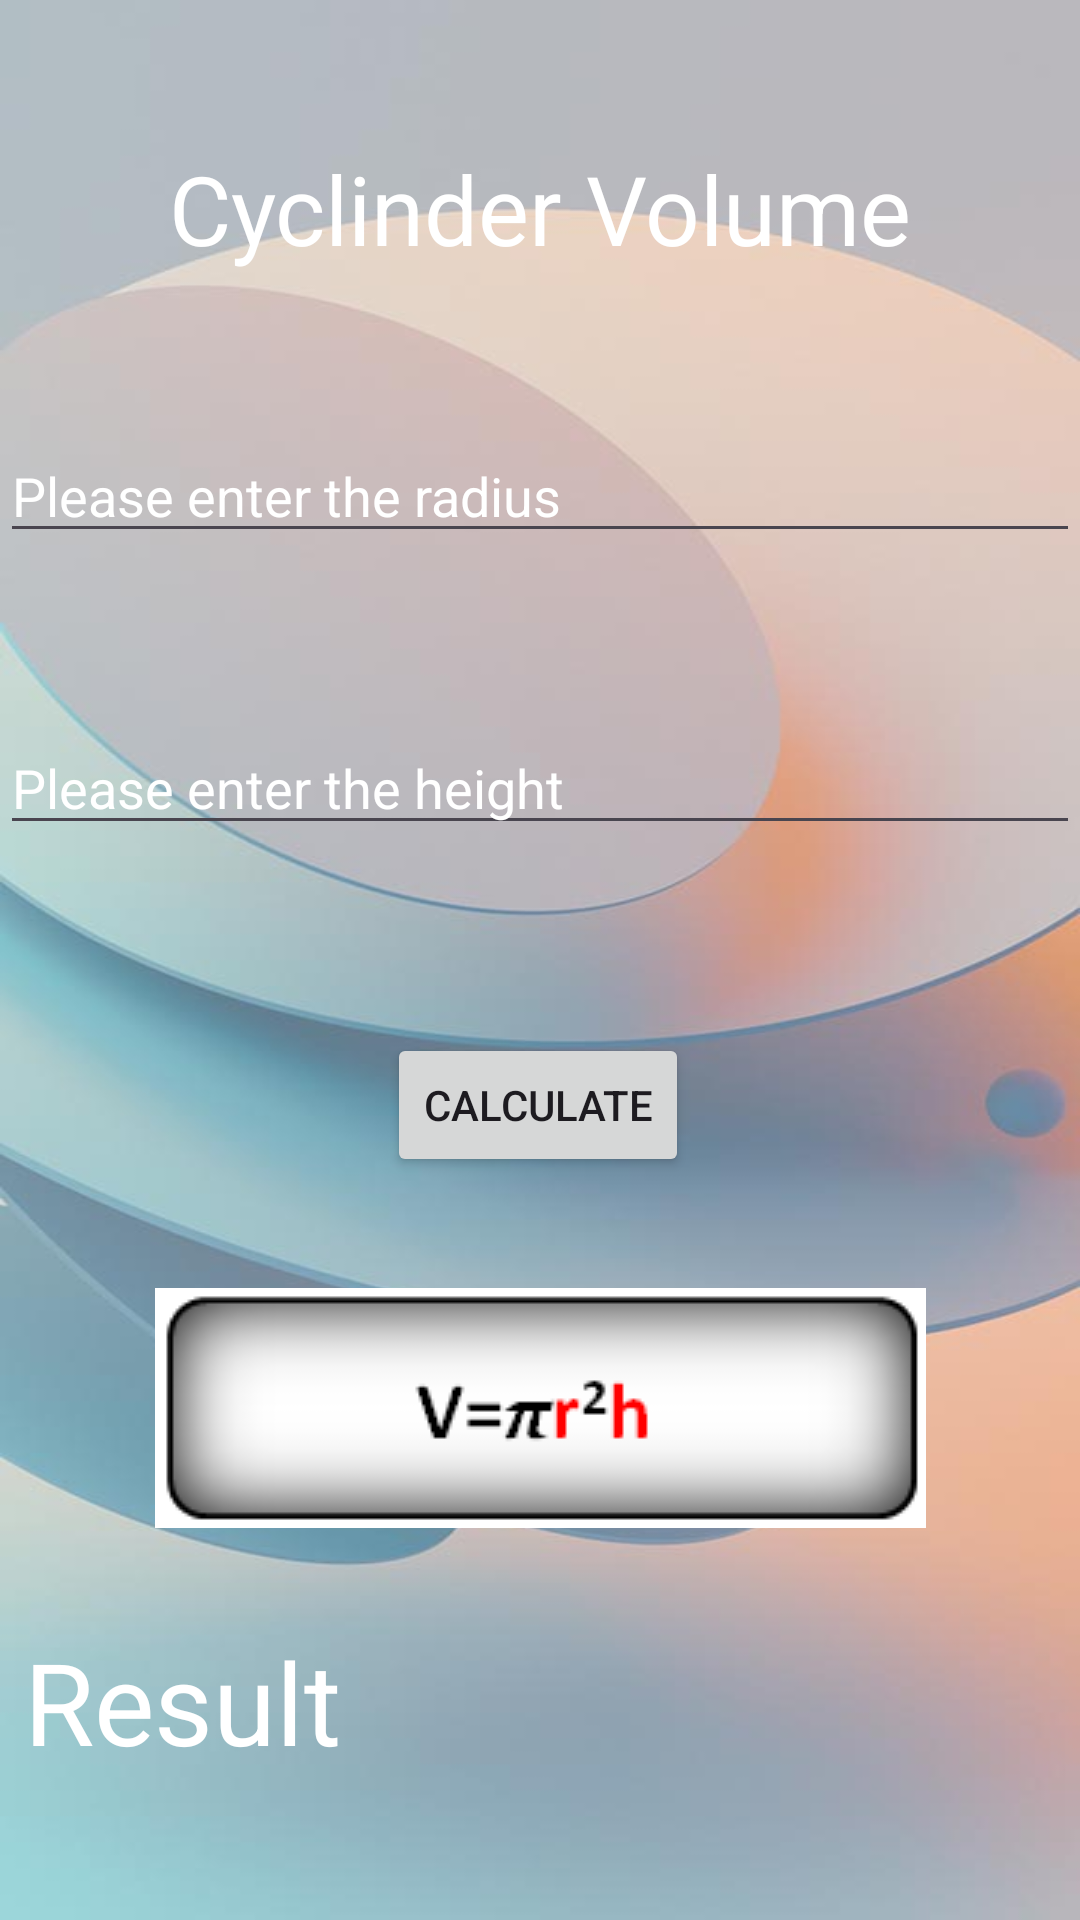

This screen was rendered from an Android layout file. Write that file and the resources it references.
<!-- AndroidManifest.xml: application theme Theme.VolumeAreaApp -->
<!-- res/layout/activity_cyclinder.xml -->
<?xml version="1.0" encoding="utf-8"?>
<androidx.constraintlayout.widget.ConstraintLayout xmlns:android="http://schemas.android.com/apk/res/android"
    xmlns:app="http://schemas.android.com/apk/res-auto"
    xmlns:tools="http://schemas.android.com/tools"
    android:id="@+id/mainCyclinder"
    android:background="@drawable/back2"
    android:layout_width="match_parent"
    android:layout_height="match_parent"

    tools:context=".Cyclinder">

    <TextView
        android:id="@+id/textView2"
        android:layout_width="0dp"
        android:layout_height="wrap_content"
        android:layout_marginTop="48dp"
        android:gravity="center"
        android:text="@string/cyclinder_volume"
        android:textColor="@color/white"
        android:textSize="32sp"
        app:layout_constraintEnd_toEndOf="parent"
        app:layout_constraintStart_toStartOf="parent"
        app:layout_constraintTop_toTopOf="parent" />

    <EditText
        android:id="@+id/editTextRadius"
        android:layout_width="0dp"
        android:layout_height="wrap_content"
        android:layout_marginTop="52dp"
        android:hint="@string/radius"
        android:textColor="@color/white"
        android:textColorHint="@color/white"
        app:layout_constraintEnd_toEndOf="parent"
        app:layout_constraintHorizontal_bias="0.0"
        app:layout_constraintStart_toStartOf="parent"
        app:layout_constraintTop_toBottomOf="@+id/textView2" />

    <EditText
        android:id="@+id/editTextHight"
        android:layout_width="0dp"
        android:layout_height="wrap_content"
        android:layout_marginTop="56dp"
        android:hint="@string/height"
        android:inputType="number"
        android:textColor="@color/white"
        android:textColorHint="@color/white"
        app:layout_constraintEnd_toEndOf="parent"
        app:layout_constraintHorizontal_bias="0.0"
        app:layout_constraintStart_toStartOf="parent"
        app:layout_constraintTop_toBottomOf="@+id/editTextRadius" />

    <TextView
        android:id="@+id/textView3"
        android:layout_width="0dp"
        android:layout_height="wrap_content"
        android:layout_marginTop="252dp"
        android:padding="8dp"
        android:text="@string/result"
        android:textColor="@color/white"
        android:textSize="38sp"
        app:layout_constraintEnd_toEndOf="parent"
        app:layout_constraintHorizontal_bias="0.0"
        app:layout_constraintStart_toStartOf="parent"
        app:layout_constraintTop_toBottomOf="@+id/editTextHight" />

    <ImageView
        android:id="@+id/imageView2"
        android:layout_width="wrap_content"
        android:layout_height="wrap_content"
        android:layout_marginTop="37dp"
        android:src="@drawable/cylinder_formula"
        app:layout_constraintEnd_toEndOf="parent"
        app:layout_constraintStart_toStartOf="parent"
        app:layout_constraintTop_toBottomOf="@+id/button2" />

    <Button
        android:id="@+id/button2"
        android:layout_width="wrap_content"
        android:layout_height="wrap_content"
        android:layout_marginTop="160dp"
        android:text="@string/btn_calculate"
        app:layout_constraintEnd_toEndOf="parent"
        app:layout_constraintHorizontal_bias="0.498"
        app:layout_constraintStart_toStartOf="parent"
        app:layout_constraintTop_toBottomOf="@+id/editTextRadius" />


</androidx.constraintlayout.widget.ConstraintLayout>
<!-- resources referenced by this layout -->
<resources>
  <!-- drawable back2: jpg bitmap (drawable, 28486 bytes) -->
  <!-- drawable cylinder_formula: png bitmap (drawable, 4538 bytes) -->
  <string name="btn_calculate">Calculate</string>
  <string name="cyclinder_volume">Cyclinder Volume</string>
  <string name="height">Please enter the height</string>
  <string name="radius">Please enter the radius</string>
  <string name="result">Result</string>
  <style name="Theme.VolumeAreaApp" parent="Base.Theme.VolumeAreaApp" />
  <style name="Base.Theme.VolumeAreaApp" parent="Theme.Material3.DayNight">
          
          
      </style>
  <!-- not gathered from this repository: default colours our renderer supplied (Android Studio template values) -->
  <color name="white">#FFFFFFFF</color>
</resources>
